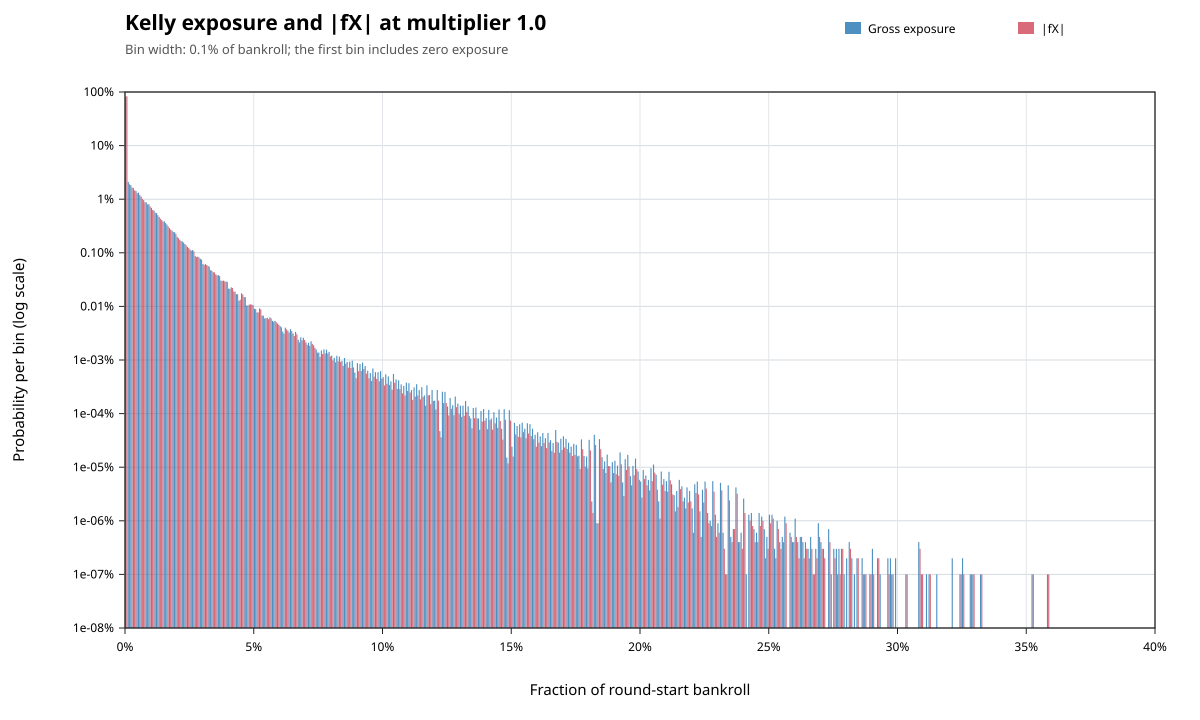

Source data for this figure (header and first rows):
metric, lower_inclusive, upper_exclusive, count, probability
gross_exposure, 0, 0.001, 816603746, 0.8166
gross_exposure, 0.001, 0.002, 21021496, 0.02102
gross_exposure, 0.002, 0.003, 18307664, 0.01831
gross_exposure, 0.003, 0.004, 16125548, 0.01613
gross_exposure, 0.004, 0.005, 14276692, 0.01428
gross_exposure, 0.005, 0.006, 13266525, 0.01327
gross_exposure, 0.006, 0.007, 11177228, 0.01118
gross_exposure, 0.007, 0.008, 9618276, 0.009618
gross_exposure, 0.008, 0.009, 8732122, 0.008732
gross_exposure, 0.009, 0.01, 8085834, 0.008086
gross_exposure, 0.01, 0.011, 6877929, 0.006878
gross_exposure, 0.011, 0.012, 6143211, 0.006143
gross_exposure, 0.012, 0.013, 5497835, 0.005498
gross_exposure, 0.013, 0.014, 4675369, 0.004675
gross_exposure, 0.014, 0.015, 4105391, 0.004105
gross_exposure, 0.015, 0.016, 3881434, 0.003881
gross_exposure, 0.016, 0.017, 3375776, 0.003376
gross_exposure, 0.017, 0.018, 2890018, 0.00289
gross_exposure, 0.018, 0.019, 2598495, 0.002598
gross_exposure, 0.019, 0.02, 2419370, 0.002419
gross_exposure, 0.02, 0.021, 1992499, 0.001992
gross_exposure, 0.021, 0.022, 1753542, 0.001754
gross_exposure, 0.022, 0.023, 1632347, 0.001632
gross_exposure, 0.023, 0.024, 1459151, 0.001459
gross_exposure, 0.024, 0.025, 1286966, 0.001287
gross_exposure, 0.025, 0.026, 1151448, 0.001151
gross_exposure, 0.026, 0.027, 1126561, 0.001127
gross_exposure, 0.027, 0.028, 869299, 0.0008693
gross_exposure, 0.028, 0.029, 848657, 0.0008487
gross_exposure, 0.029, 0.03, 772789, 0.0007728
gross_exposure, 0.03, 0.031, 616253, 0.0006163
gross_exposure, 0.031, 0.032, 613705, 0.0006137
gross_exposure, 0.032, 0.033, 570872, 0.0005709
gross_exposure, 0.033, 0.034, 474521, 0.0004745
gross_exposure, 0.034, 0.035, 433916, 0.0004339
gross_exposure, 0.035, 0.036, 395482, 0.0003955
gross_exposure, 0.036, 0.037, 382408, 0.0003824
gross_exposure, 0.037, 0.038, 302986, 0.000303
gross_exposure, 0.038, 0.039, 302298, 0.0003023
gross_exposure, 0.039, 0.04, 289449, 0.0002894
gross_exposure, 0.04, 0.041, 214832, 0.0002148
gross_exposure, 0.041, 0.042, 226786, 0.0002268
gross_exposure, 0.042, 0.043, 190369, 0.0001904
gross_exposure, 0.043, 0.044, 168903, 0.0001689
gross_exposure, 0.044, 0.045, 127023, 0.000127
gross_exposure, 0.045, 0.046, 175728, 0.0001757
gross_exposure, 0.046, 0.047, 149268, 0.0001493
gross_exposure, 0.047, 0.048, 104368, 0.0001044
gross_exposure, 0.048, 0.049, 107896, 0.0001079
gross_exposure, 0.049, 0.05, 108189, 0.0001082
gross_exposure, 0.05, 0.051, 90415, 9.0415e-05
gross_exposure, 0.051, 0.052, 77260, 7.726e-05
gross_exposure, 0.052, 0.053, 91871, 9.1871e-05
gross_exposure, 0.053, 0.054, 67174, 6.7174e-05
gross_exposure, 0.054, 0.055, 59800, 5.98e-05
gross_exposure, 0.055, 0.056, 61295, 6.1295e-05
gross_exposure, 0.056, 0.057, 62425, 6.2425e-05
gross_exposure, 0.057, 0.058, 53703, 5.3703e-05
gross_exposure, 0.058, 0.059, 53746, 5.3746e-05
gross_exposure, 0.059, 0.06, 47798, 4.7798e-05
... 542 more rows
